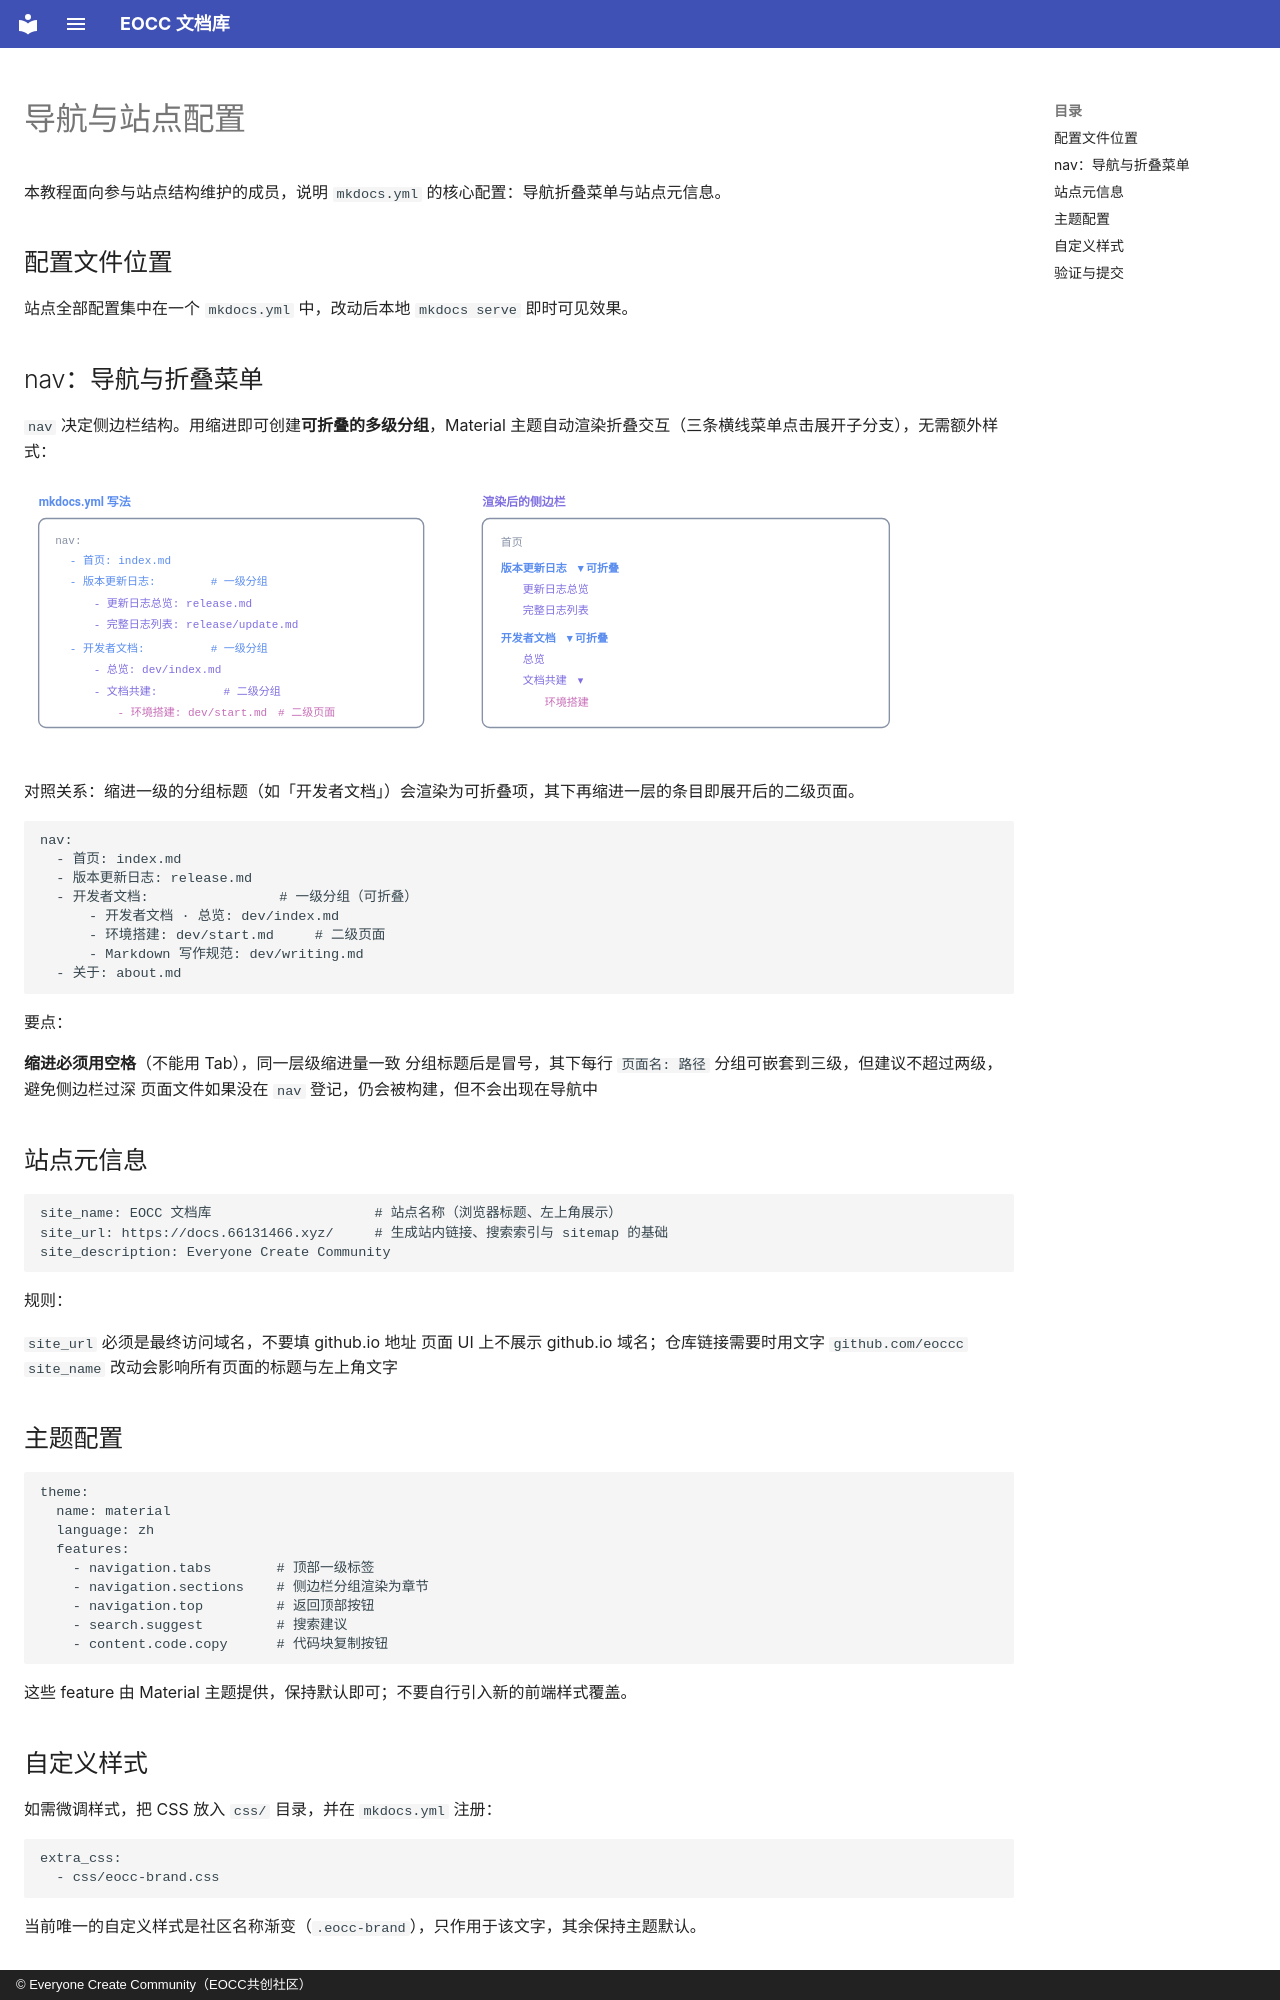

repository: eoccc/eoccc.github.io · page: dev/nav-config/index.html · generator: mkdocs · copyright: © Everyone Create Community（EOCC共创社区）

# 导航与站点配置

本教程面向参与站点结构维护的成员，说明 `mkdocs.yml` 的核心配置：导航折叠菜单与站点元信息。

## 配置文件位置

站点全部配置集中在一个 `mkdocs.yml` 中，改动后本地 `mkdocs serve` 即时可见效果。

## nav：导航与折叠菜单

`nav` 决定侧边栏结构。用缩进即可创建**可折叠的多级分组**，Material 主题自动渲染折叠交互（三条横线菜单点击展开子分支），无需额外样式：

<img src="../../ext/svg/nav-hierarchy.svg" alt="MkDocs 导航层级示意：nav 缩进写法与渲染后侧边栏的对应关系" width="880">

对照关系：缩进一级的分组标题（如「开发者文档」）会渲染为可折叠项，其下再缩进一层的条目即展开后的二级页面。

```yaml
nav:
  - 首页: index.md
  - 版本更新日志: release.md
  - 开发者文档:                # 一级分组（可折叠）
      - 开发者文档 · 总览: dev/index.md
      - 环境搭建: dev/start.md     # 二级页面
      - Markdown 写作规范: dev/writing.md
  - 关于: about.md
```

要点：

**缩进必须用空格**（不能用 Tab），同一层级缩进量一致
分组标题后是冒号，其下每行 `页面名: 路径`
分组可嵌套到三级，但建议不超过两级，避免侧边栏过深
页面文件如果没在 `nav` 登记，仍会被构建，但不会出现在导航中

## 站点元信息

```yaml
site_name: EOCC 文档库                    # 站点名称（浏览器标题、左上角展示）
site_url: https://docs.66131466.xyz/     # 生成站内链接、搜索索引与 sitemap 的基础
site_description: Everyone Create Community
```

规则：

`site_url` 必须是最终访问域名，不要填 github.io 地址
页面 UI 上不展示 github.io 域名；仓库链接需要时用文字 `github.com/eoccc`
`site_name` 改动会影响所有页面的标题与左上角文字

## 主题配置

```yaml
theme:
  name: material
  language: zh
  features:
    - navigation.tabs        # 顶部一级标签
    - navigation.sections    # 侧边栏分组渲染为章节
    - navigation.top         # 返回顶部按钮
    - search.suggest         # 搜索建议
    - content.code.copy      # 代码块复制按钮
```

这些 feature 由 Material 主题提供，保持默认即可；不要自行引入新的前端样式覆盖。
